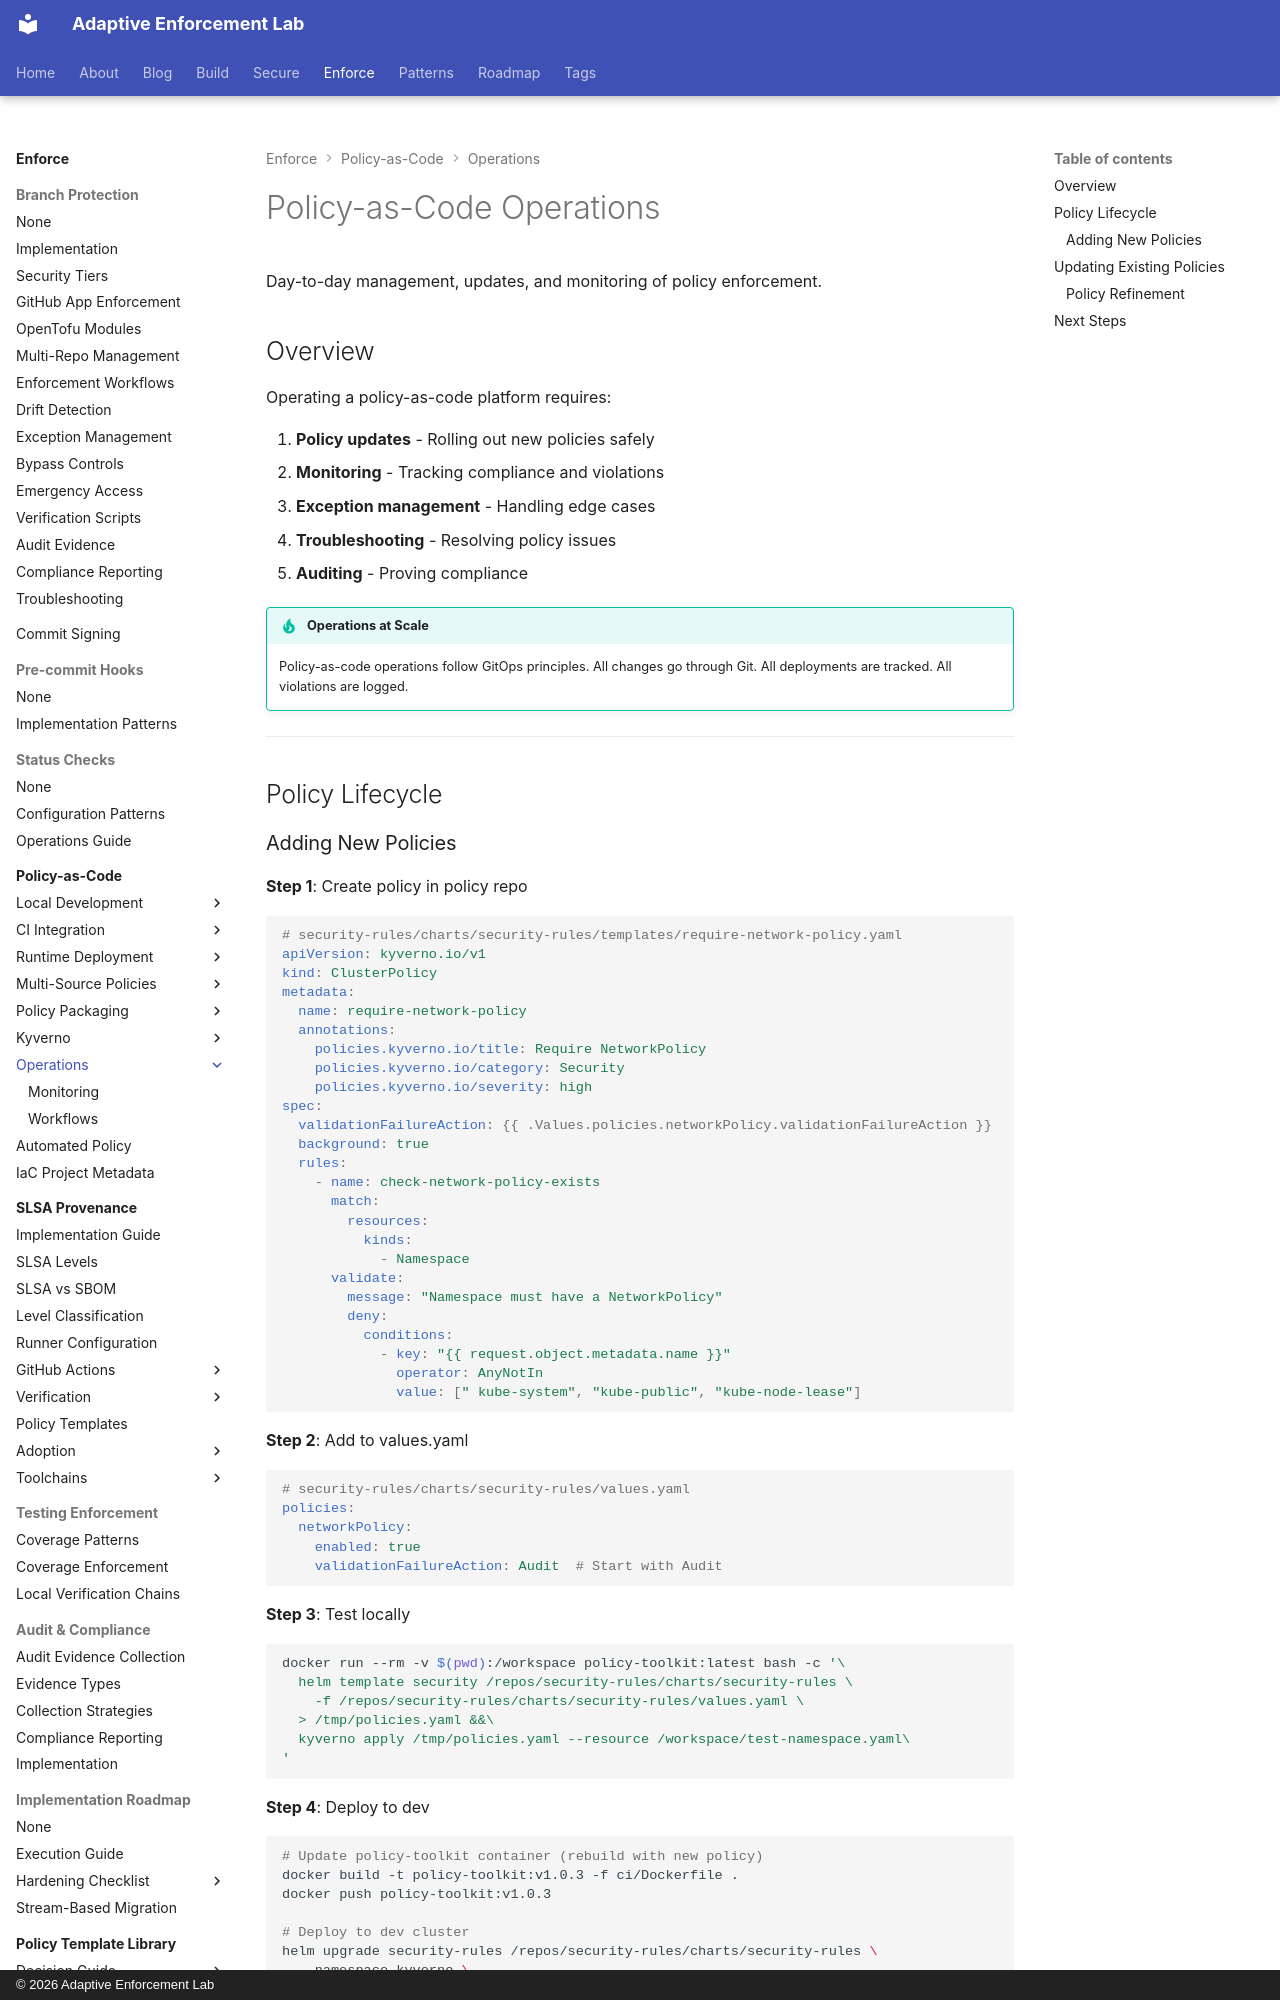

repository: adaptive-enforcement-lab/adaptive-enforcement-lab-com · page: enforce/policy-as-code/operations/index.html · generator: mkdocs · copyright: © 2026 Adaptive Enforcement Lab

---
title: Policy-as-Code Operations
description: >-
  Manage Kyverno policy lifecycle from creation to enforcement. Add policies safely, monitor compliance, handle exceptions, and maintain GitOps-driven operations.
provenance: human
---
# Policy-as-Code Operations

Day-to-day management, updates, and monitoring of policy enforcement.

## Overview

Operating a policy-as-code platform requires:

1. **Policy updates** - Rolling out new policies safely
2. **Monitoring** - Tracking compliance and violations
3. **Exception management** - Handling edge cases
4. **Troubleshooting** - Resolving policy issues
5. **Auditing** - Proving compliance

!!! tip "Operations at Scale"
    Policy-as-code operations follow GitOps principles. All changes go through Git. All deployments are tracked. All violations are logged.

---

## Policy Lifecycle
